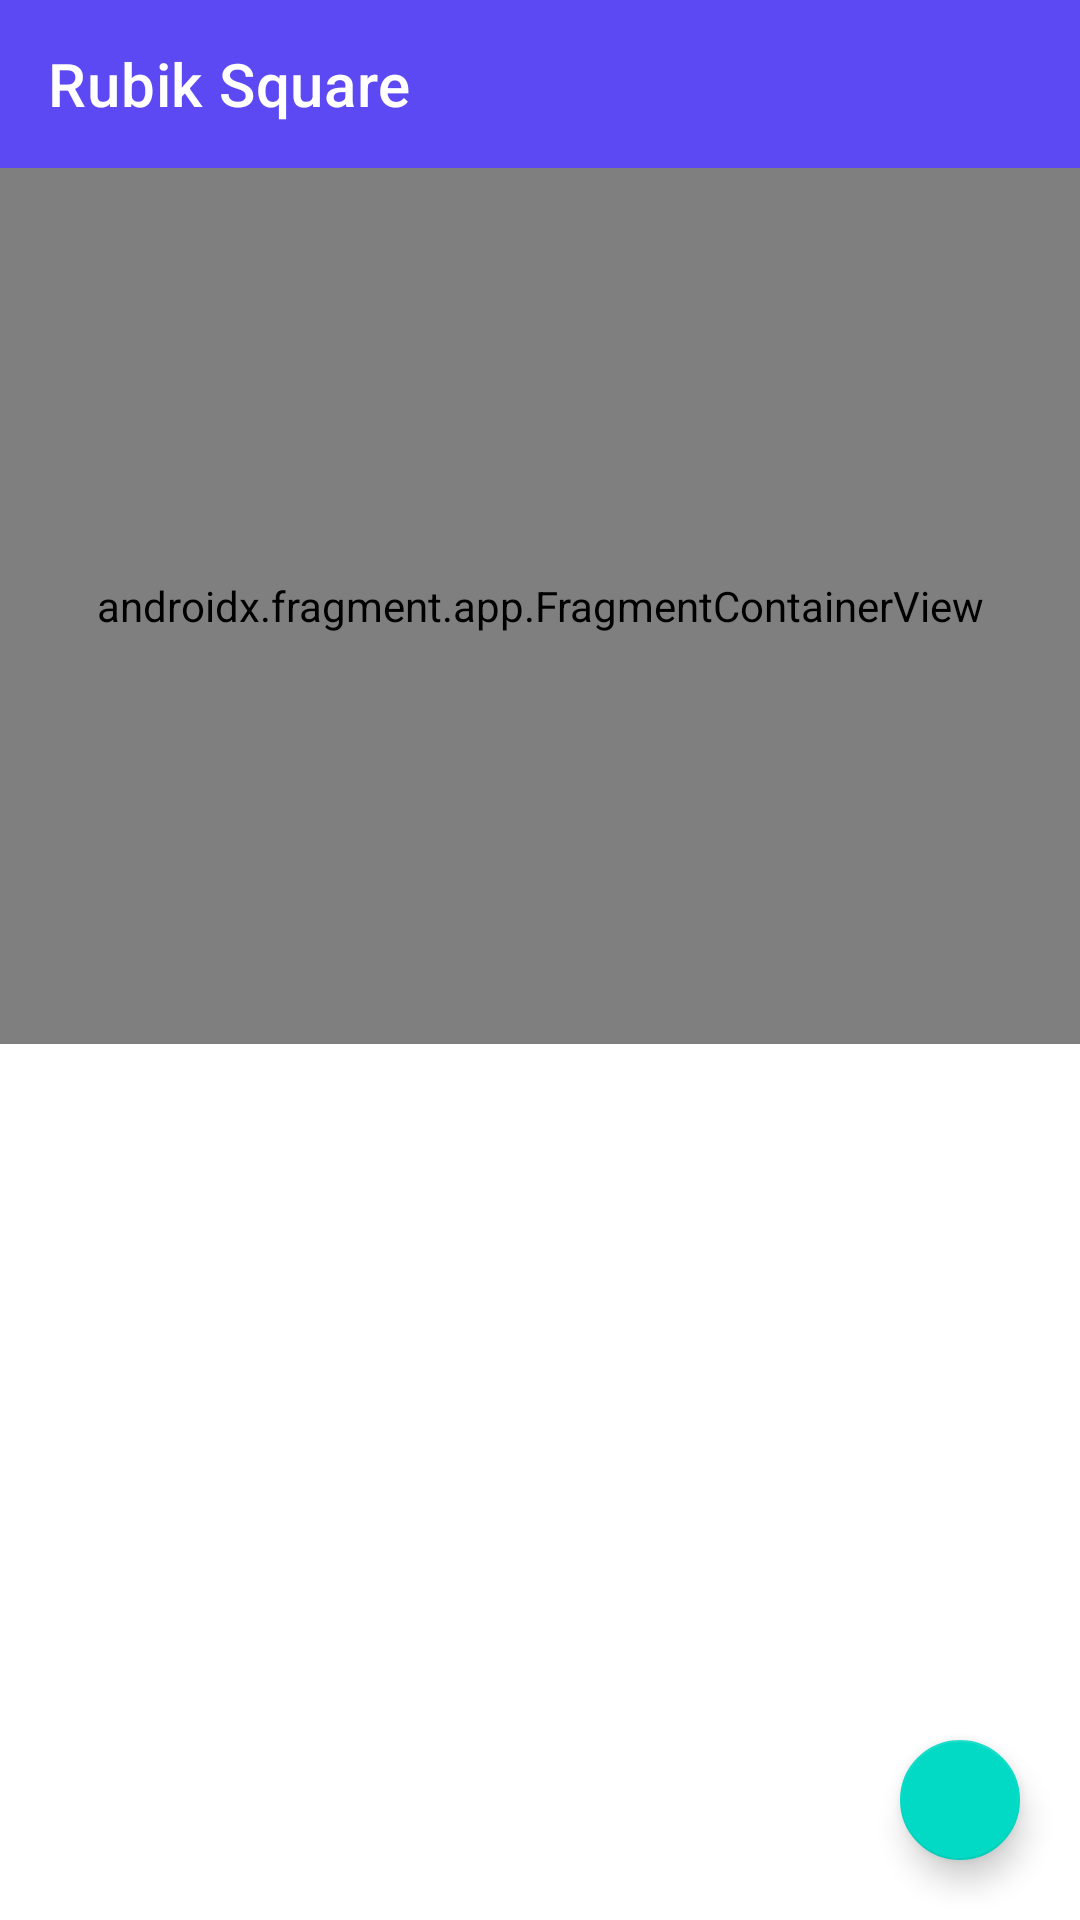

Reconstruct the res/layout file that produces this screen, plus the resources it refers to.
<!-- AndroidManifest.xml: activity theme Theme.RubikSquare.NoActionBar -->
<!-- res/layout/activity_main.xml -->
<?xml version="1.0" encoding="utf-8"?>
<layout
    xmlns:android="http://schemas.android.com/apk/res/android"
    xmlns:app="http://schemas.android.com/apk/res-auto">

    <data>
        <import type="android.view.View" />
        <variable
            name="viewModel"
            type="com.motional.rubiksquare.viewmodels.RubikSquareViewModel" />
        <variable
            name="clickListener"
            type="android.view.View.OnClickListener" />
    </data>

    <androidx.constraintlayout.widget.ConstraintLayout
        android:layout_width="match_parent"
        android:layout_height="match_parent"
        android:animateLayoutChanges="true">

        <androidx.appcompat.widget.Toolbar
            android:id="@+id/toolbar"
            android:layout_width="match_parent"
            android:layout_height="wrap_content"
            android:background="@color/motional"
            app:titleTextColor="@color/white"
            app:layout_constraintTop_toTopOf="parent"
            app:title="@string/app_name" />

        <androidx.fragment.app.FragmentContainerView
            android:id="@+id/first_fragment"
            android:tag="@string/first_fragment_label"
            android:name="com.motional.rubiksquare.FirstFragment"
            android:layout_width="match_parent"
            android:layout_height="0dp"
            app:layout_constraintTop_toBottomOf="@id/toolbar"
            app:layout_constraintBottom_toTopOf="@+id/second_fragment"
            app:layout_constraintVertical_chainStyle="spread" />

        <androidx.fragment.app.FragmentContainerView
            android:id="@+id/second_fragment"
            android:tag="@string/second_fragment_label"
            android:layout_width="match_parent"
            android:layout_height="0dp"
            android:visibility="@{viewModel.numPlayers == 2 ? View.VISIBLE : View.GONE}"
            app:layout_constraintTop_toBottomOf="@id/first_fragment"
            app:layout_constraintBottom_toBottomOf="parent" />

        <com.google.android.material.floatingactionbutton.FloatingActionButton
            android:id="@+id/fab"
            android:layout_width="wrap_content"
            android:layout_height="wrap_content"
            android:layout_marginEnd="@dimen/fab_margin"
            android:layout_marginBottom="@dimen/fab_margin"
            android:onClick="@{clickListener}"
            android:contentDescription="@string/fab_content_description"
            android:src="@{viewModel.numPlayers == 1 ? @drawable/ic_player_add : @drawable/ic_player_remove}"
            app:fabSize="@integer/fab_size"
            app:layout_constraintBottom_toBottomOf="parent"
            app:layout_constraintEnd_toEndOf="parent" />

    </androidx.constraintlayout.widget.ConstraintLayout>

</layout>
<!-- resources referenced by this layout -->
<resources>
  <color name="motional">#5C49F4</color>
  <color name="white">#FFFFFFFF</color>
  <dimen name="fab_margin">16dp</dimen>
  <integer name="fab_size">-1</integer>
  <string name="app_name">Rubik Square</string>
  <string name="fab_content_description">Add or remove the second player</string>
  <string name="first_fragment_label">Player One</string>
  <string name="second_fragment_label">Player Two</string>
  <style name="Theme.RubikSquare.NoActionBar">
          <item name="windowActionBar">false</item>
          <item name="windowNoTitle">true</item>
      </style>
</resources>
